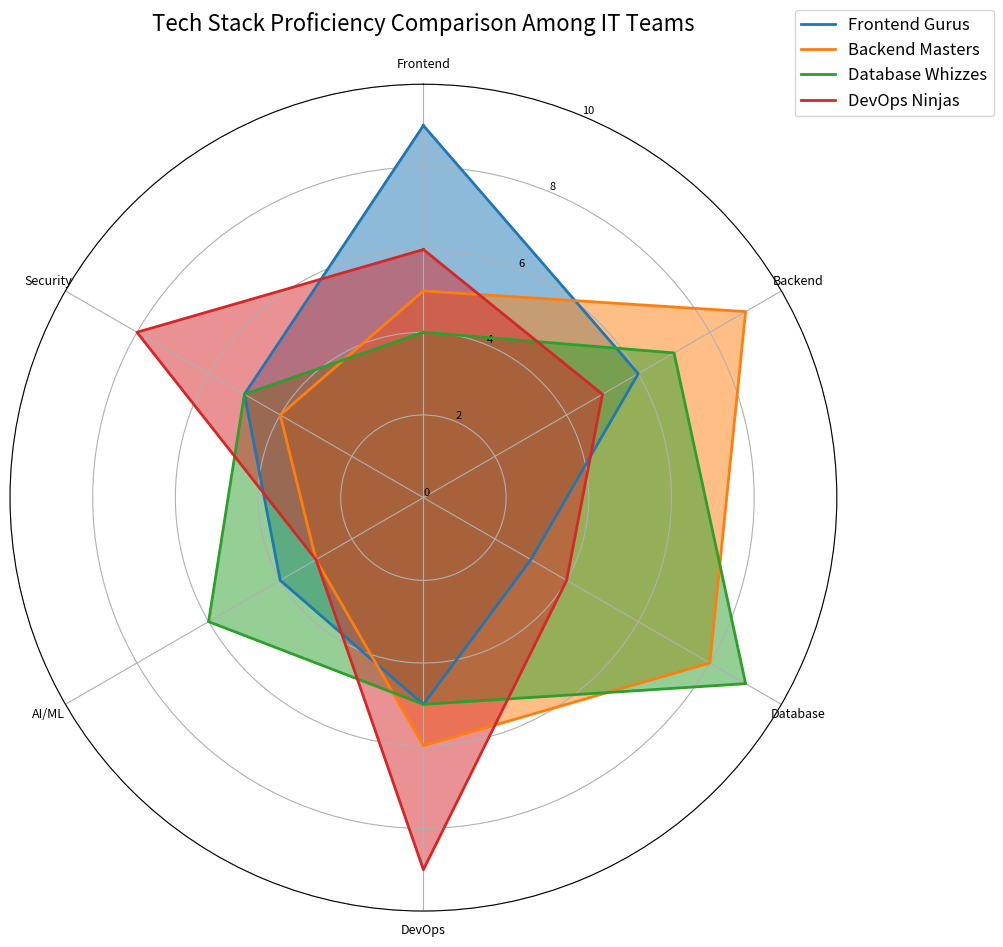

Source code (Python):
import matplotlib.pyplot as plt
import numpy as np
from math import pi

categories = ['Frontend', 'Backend', 'Database', 'DevOps', 'AI/ML', 'Security']
num_vars = len(categories)

frontend_gurus = [9, 6, 3, 5, 4, 5]
backend_masters = [5, 9, 8, 6, 3, 4]
database_whizzes = [4, 7, 9, 5, 6, 5]
devops_ninjas = [6, 5, 4, 9, 3, 8]

proficiency_data = [frontend_gurus, backend_masters, database_whizzes, devops_ninjas]

teams = ["Frontend Gurus", "Backend Masters", "Database Whizzes", "DevOps Ninjas"]

angles = np.linspace(0, 2 * pi, num_vars, endpoint=False).tolist()
angles += angles[:1]

fig, ax = plt.subplots(figsize=(10, 10), subplot_kw=dict(polar=True))

colors = ['#1f77b4', '#ff7f0e', '#2ca02c', '#d62728']

for i, (team_data, team_name, color) in enumerate(zip(proficiency_data, teams, colors)):
    team_data += team_data[:1]
    ax.plot(angles, team_data, linewidth=2, linestyle='solid', label=team_name, color=color)
    ax.fill(angles, team_data, alpha=0.5, color=color)

ax.set_theta_offset(pi / 2)
ax.set_theta_direction(-1)

ax.set_xticks(angles[:-1])
ax.set_xticklabels(categories, fontsize=9)

ax.set_ylim(0, 10)
ax.set_yticks(range(0, 11, 2))
ax.set_yticklabels([str(x) for x in range(0, 11, 2)], fontsize=8)

plt.title("Tech Stack Proficiency Comparison Among IT Teams", fontsize=16, pad=20)
plt.legend(loc='upper right', bbox_to_anchor=(1.2, 1.1), fontsize=12)

plt.tight_layout()
plt.show()
